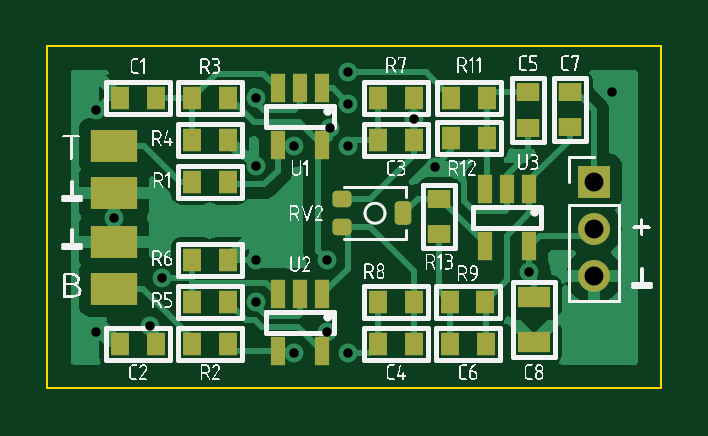
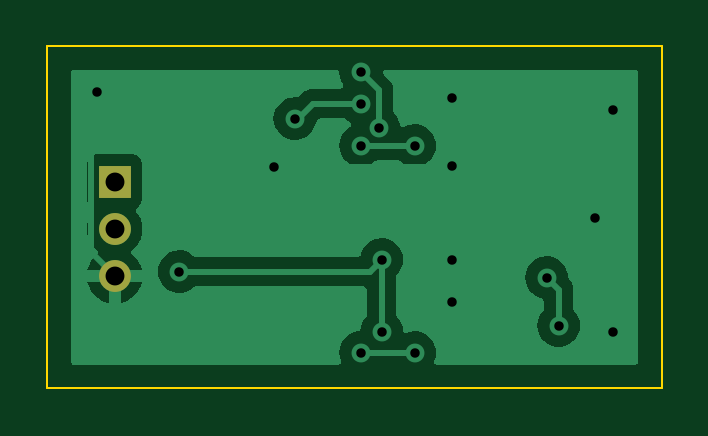
Circuit board: 7 layer files. Board 26.0 x 14.5 mm.
- bottom_copper: piezo-preamp-dual-B_Cu.gbr (17377 bytes)
- bottom_mask: piezo-preamp-dual-B_Mask.gbr (610 bytes)
- outline: piezo-preamp-dual-Edge_Cuts.gbr (677 bytes)
- top_copper: piezo-preamp-dual-F_Cu.gbr (32905 bytes)
- top_mask: piezo-preamp-dual-F_Mask.gbr (3612 bytes)
- top_silk: piezo-preamp-dual-F_Silkscreen.gbr (82721 bytes)
- drill: piezo-preamp-dual-PTH.drl (806 bytes)

=== bottom_copper: piezo-preamp-dual-B_Cu.gbr (17377 bytes, source omitted) ===
=== bottom_mask: piezo-preamp-dual-B_Mask.gbr ===
%TF.GenerationSoftware,KiCad,Pcbnew,8.0.1*%
%TF.CreationDate,2024-07-12T20:59:44+02:00*%
%TF.ProjectId,preamp2,70726561-6d70-4322-9e6b-696361645f70,3*%
%TF.SameCoordinates,Original*%
%TF.FileFunction,Soldermask,Bot*%
%TF.FilePolarity,Negative*%
%FSLAX46Y46*%
G04 Gerber Fmt 4.6, Leading zero omitted, Abs format (unit mm)*
G04 Created by KiCad (PCBNEW 8.0.1) date 2024-07-12 20:59:44*
%MOMM*%
%LPD*%
G01*
G04 APERTURE LIST*
%ADD10R,1.350000X1.350000*%
%ADD11O,1.350000X1.350000*%
G04 APERTURE END LIST*
D10*
%TO.C,J5*%
X121158000Y-94742000D03*
D11*
X121158000Y-96742000D03*
X121158000Y-98742000D03*
%TD*%
M02*

=== outline: piezo-preamp-dual-Edge_Cuts.gbr ===
%TF.GenerationSoftware,KiCad,Pcbnew,8.0.1*%
%TF.CreationDate,2024-07-12T20:59:44+02:00*%
%TF.ProjectId,preamp2,70726561-6d70-4322-9e6b-696361645f70,3*%
%TF.SameCoordinates,Original*%
%TF.FileFunction,Profile,NP*%
%FSLAX46Y46*%
G04 Gerber Fmt 4.6, Leading zero omitted, Abs format (unit mm)*
G04 Created by KiCad (PCBNEW 8.0.1) date 2024-07-12 20:59:44*
%MOMM*%
%LPD*%
G01*
G04 APERTURE LIST*
%TA.AperFunction,Profile*%
%ADD10C,0.100000*%
%TD*%
G04 APERTURE END LIST*
D10*
X124000000Y-89000000D02*
X98000000Y-89000000D01*
X98000000Y-89000000D02*
X98000000Y-103500000D01*
X98000000Y-103500000D02*
X124000000Y-103500000D01*
X124000000Y-103500000D02*
X124000000Y-89000000D01*
M02*

=== top_copper: piezo-preamp-dual-F_Cu.gbr (32905 bytes, source omitted) ===
=== top_mask: piezo-preamp-dual-F_Mask.gbr ===
%TF.GenerationSoftware,KiCad,Pcbnew,8.0.1*%
%TF.CreationDate,2024-07-12T20:59:44+02:00*%
%TF.ProjectId,preamp2,70726561-6d70-4322-9e6b-696361645f70,3*%
%TF.SameCoordinates,Original*%
%TF.FileFunction,Soldermask,Top*%
%TF.FilePolarity,Negative*%
%FSLAX46Y46*%
G04 Gerber Fmt 4.6, Leading zero omitted, Abs format (unit mm)*
G04 Created by KiCad (PCBNEW 8.0.1) date 2024-07-12 20:59:44*
%MOMM*%
%LPD*%
G01*
G04 APERTURE LIST*
G04 Aperture macros list*
%AMRoundRect*
0 Rectangle with rounded corners*
0 $1 Rounding radius*
0 $2 $3 $4 $5 $6 $7 $8 $9 X,Y pos of 4 corners*
0 Add a 4 corners polygon primitive as box body*
4,1,4,$2,$3,$4,$5,$6,$7,$8,$9,$2,$3,0*
0 Add four circle primitives for the rounded corners*
1,1,$1+$1,$2,$3*
1,1,$1+$1,$4,$5*
1,1,$1+$1,$6,$7*
1,1,$1+$1,$8,$9*
0 Add four rect primitives between the rounded corners*
20,1,$1+$1,$2,$3,$4,$5,0*
20,1,$1+$1,$4,$5,$6,$7,0*
20,1,$1+$1,$6,$7,$8,$9,0*
20,1,$1+$1,$8,$9,$2,$3,0*%
G04 Aperture macros list end*
%ADD10R,0.950000X0.800000*%
%ADD11R,0.800000X0.950000*%
%ADD12R,0.600000X1.200000*%
%ADD13RoundRect,0.175000X-0.225000X-0.175000X0.225000X-0.175000X0.225000X0.175000X-0.225000X0.175000X0*%
%ADD14RoundRect,0.175000X-0.175000X-0.325000X0.175000X-0.325000X0.175000X0.325000X-0.175000X0.325000X0*%
%ADD15R,2.000000X1.350000*%
%ADD16R,1.350000X1.350000*%
%ADD17O,1.350000X1.350000*%
%ADD18R,1.400000X0.900000*%
G04 APERTURE END LIST*
D10*
%TO.C,C7*%
X120142000Y-92444000D03*
X120142000Y-90944000D03*
%TD*%
D11*
%TO.C,C3*%
X112026000Y-92964000D03*
X113526000Y-92964000D03*
%TD*%
D12*
%TO.C,U2*%
X109662000Y-99511000D03*
X108712000Y-99511000D03*
X107762000Y-99511000D03*
X107762000Y-101911000D03*
X109662000Y-101911000D03*
%TD*%
D11*
%TO.C,C6*%
X115074000Y-101600000D03*
X116574000Y-101600000D03*
%TD*%
D13*
%TO.C,RV2*%
X110487000Y-95482000D03*
D14*
X113087000Y-96082000D03*
D13*
X110487000Y-96682000D03*
%TD*%
D11*
%TO.C,R7*%
X112026000Y-91186000D03*
X113526000Y-91186000D03*
%TD*%
D12*
%TO.C,U3*%
X118425000Y-95066000D03*
X117475000Y-95066000D03*
X116525000Y-95066000D03*
X116525000Y-97466000D03*
X118425000Y-97466000D03*
%TD*%
D11*
%TO.C,R4*%
X104152000Y-92964000D03*
X105652000Y-92964000D03*
%TD*%
%TO.C,C1*%
X102604000Y-91186000D03*
X101104000Y-91186000D03*
%TD*%
D12*
%TO.C,U1*%
X109662000Y-90800000D03*
X108712000Y-90800000D03*
X107762000Y-90800000D03*
X107762000Y-93200000D03*
X109662000Y-93200000D03*
%TD*%
D11*
%TO.C,R6*%
X104152000Y-98044000D03*
X105652000Y-98044000D03*
%TD*%
%TO.C,R1*%
X104152000Y-94742000D03*
X105652000Y-94742000D03*
%TD*%
D10*
%TO.C,R13*%
X114604800Y-95465200D03*
X114604800Y-96965200D03*
%TD*%
%TO.C,C5*%
X118364000Y-90956000D03*
X118364000Y-92456000D03*
%TD*%
D11*
%TO.C,R9*%
X115062000Y-99822000D03*
X116562000Y-99822000D03*
%TD*%
%TO.C,R3*%
X105652000Y-91186000D03*
X104152000Y-91186000D03*
%TD*%
%TO.C,R8*%
X112026000Y-99822000D03*
X113526000Y-99822000D03*
%TD*%
D15*
%TO.C,J4*%
X100838000Y-99282000D03*
X100838000Y-97282000D03*
%TD*%
D11*
%TO.C,R12*%
X116624800Y-92913200D03*
X115124800Y-92913200D03*
%TD*%
%TO.C,R2*%
X104152000Y-101600000D03*
X105652000Y-101600000D03*
%TD*%
%TO.C,C4*%
X112026000Y-101600000D03*
X113526000Y-101600000D03*
%TD*%
%TO.C,C2*%
X102604000Y-101600000D03*
X101104000Y-101600000D03*
%TD*%
D16*
%TO.C,J5*%
X121158000Y-94742000D03*
D17*
X121158000Y-96742000D03*
X121158000Y-98742000D03*
%TD*%
D11*
%TO.C,R5*%
X105652000Y-99822000D03*
X104152000Y-99822000D03*
%TD*%
D18*
%TO.C,C8*%
X118618000Y-99634000D03*
X118618000Y-101534000D03*
%TD*%
D15*
%TO.C,J3*%
X100838000Y-93218000D03*
X100838000Y-95218000D03*
%TD*%
D11*
%TO.C,R11*%
X115124800Y-91186000D03*
X116624800Y-91186000D03*
%TD*%
M02*

=== top_silk: piezo-preamp-dual-F_Silkscreen.gbr (82721 bytes, source omitted) ===
=== drill: piezo-preamp-dual-PTH.drl ===
M48
; DRILL file {KiCad 8.0.1} date 2024-07-12T20:59:50+0200
; FORMAT={-:-/ absolute / metric / decimal}
; #@! TF.CreationDate,2024-07-12T20:59:50+02:00
; #@! TF.GenerationSoftware,Kicad,Pcbnew,8.0.1
; #@! TF.FileFunction,Plated,1,2,PTH
FMAT,2
METRIC
; #@! TA.AperFunction,Plated,PTH,ViaDrill
T1C0.400
; #@! TA.AperFunction,Plated,PTH,ComponentDrill
T2C0.800
%
G90
G05
T1
X100.076Y-91.694
X100.076Y-101.092
X100.838Y-96.266
X102.362Y-100.838
X102.87Y-98.806
X106.862Y-91.186
X106.862Y-94.082
X106.862Y-98.044
X106.862Y-99.822
X108.458Y-93.218
X108.458Y-101.981
X109.855Y-98.044
X109.855Y-101.092
X109.982Y-92.456
X110.744Y-90.119
X110.744Y-91.44
X110.744Y-93.218
X110.744Y-101.981
X113.526Y-92.075
X114.427Y-94.107
X118.425Y-98.552
X121.92Y-90.932
T2
X121.158Y-94.742
X121.158Y-96.742
X121.158Y-98.742
M30
